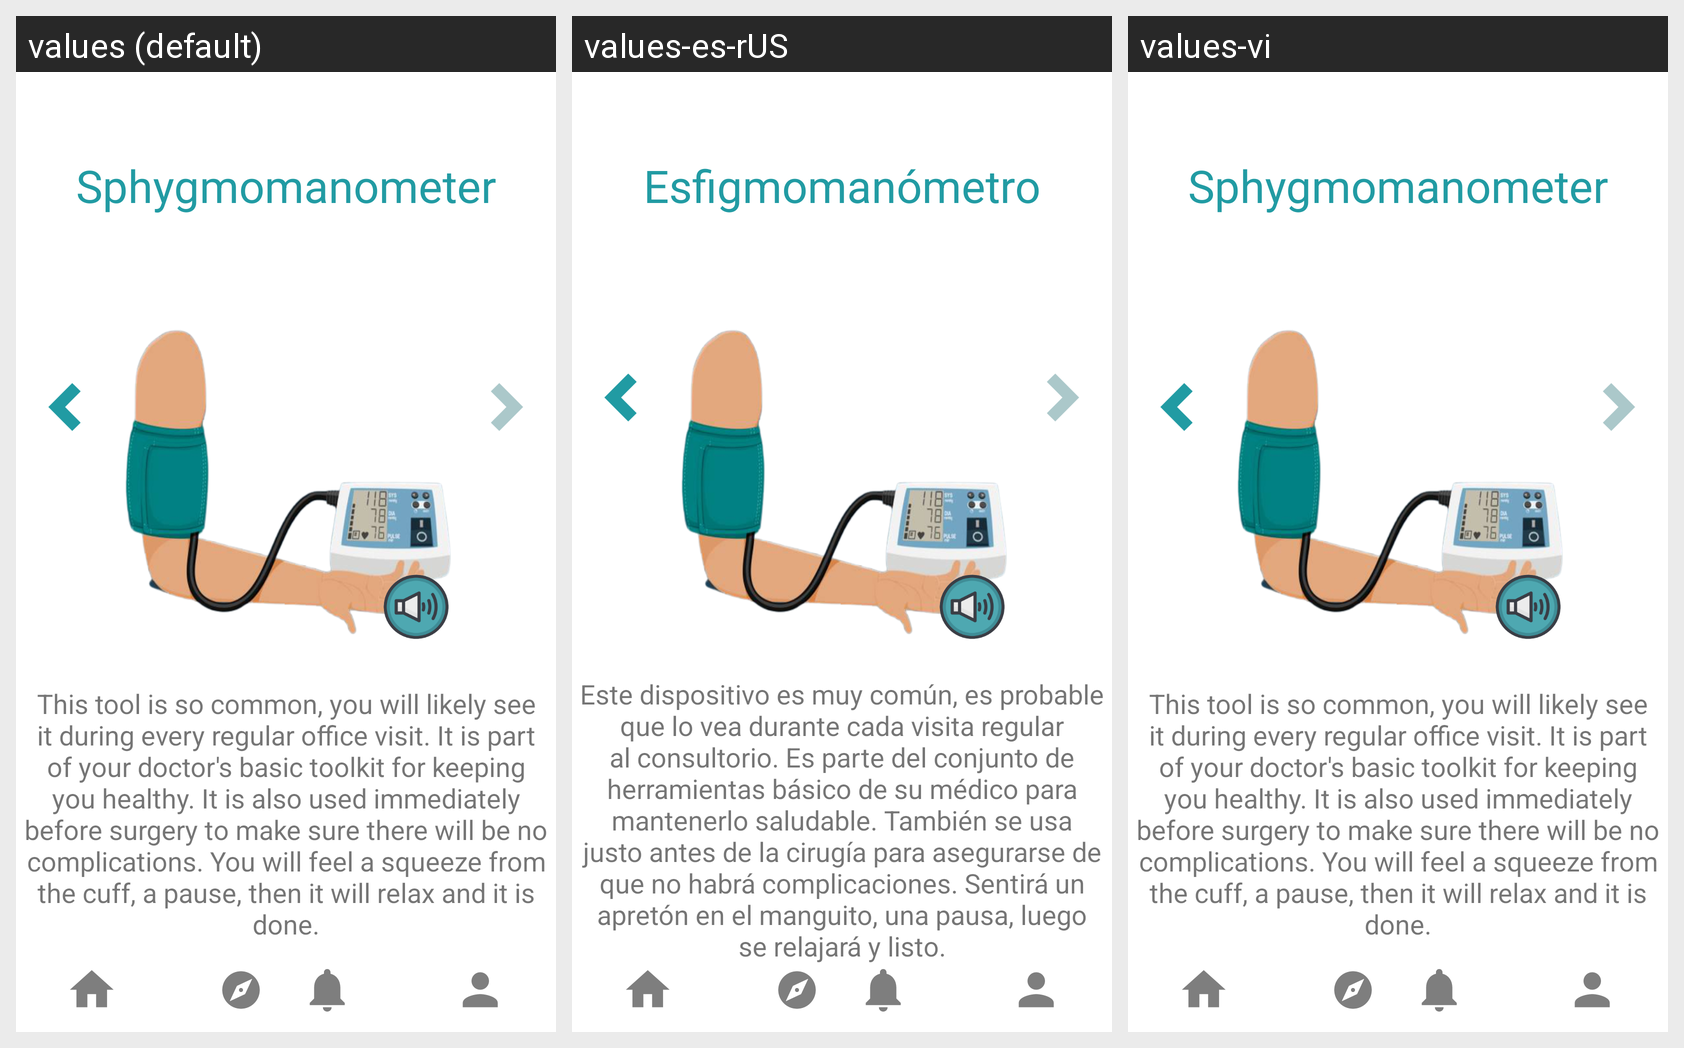

Here is an Android app screen in its default locale and in the app's own translations. Write out the translated-string differences for the strings that appear on this screen.
Android screen res/layout/activity_to_sphygmomanometer2.xml rendered under 3 locales, left to right: values (default), values-es-rUS, values-vi. Device: Nexus 5 (rendered at 1080×1920; each locale shown at half size, 540×960, under a caption strip naming it); theme Theme.KidMD.
Strings drawn on this screen, with the default value and each locale's value (text and hints the layout hard-codes, and strings that could not be matched under every locale, appear in the picture but are not listed):

sphygmomanometer
  values: Sphygmomanometer
  values-es-rUS: Esfigmomanómetro
  values-vi: Sphygmomanometer  [not translated; the default value is used]

sphygmomanometer_use
  values: This tool is so common, you will likely see it during every regular office visit. It is part of your doctor's basic toolkit for keeping you healthy. It is also used immediately before surgery to make sure there will be no complications. You will feel a squeeze from the cuff, a pause, then it will relax and it is done.
  values-es-rUS: Este dispositivo es muy común, es probable que lo vea durante cada visita regular al consultorio. Es parte del conjunto de herramientas básico de su médico para mantenerlo saludable. También se usa justo antes de la cirugía para asegurarse de que no habrá complicaciones. Sentirá un apretón en el manguito, una pausa, luego se relajará y listo.
  values-vi: This tool is so common, you will likely see it during every regular office visit. It is part of your doctor's basic toolkit for keeping you healthy. It is also used immediately before surgery to make sure there will be no complications. You will feel a squeeze from the cuff, a pause, then it will relax and it is done.  [not translated; the default value is used]
